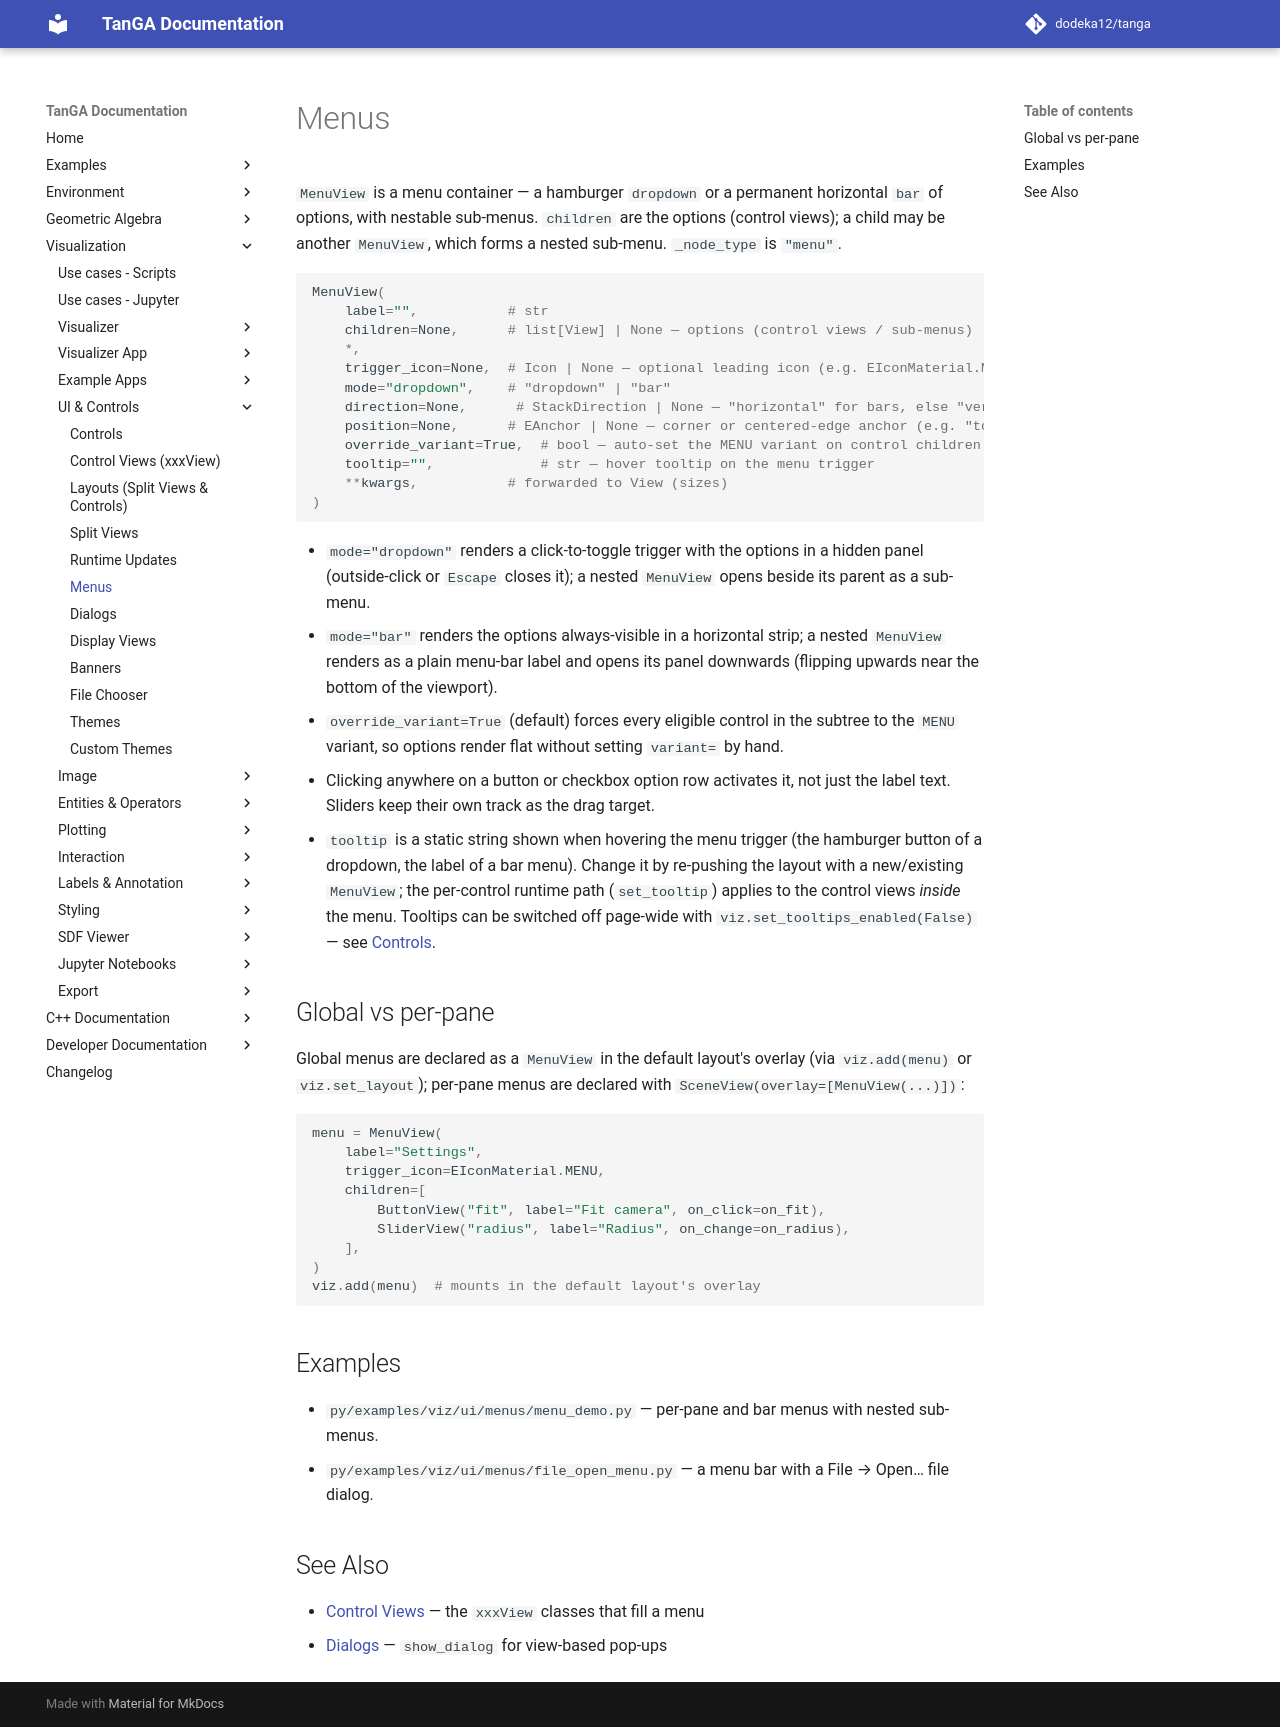

repository: dodeka12/tanga · page: v2.27.0-rc3/py/viz/ui/menus/index.html · generator: mkdocs

# Menus

`MenuView` is a menu container — a hamburger `dropdown` or a permanent horizontal
`bar` of options, with nestable sub-menus.  `children` are the options (control
views); a child may be another `MenuView`, which forms a nested sub-menu.
`_node_type` is `"menu"`.

```python
MenuView(
    label="",           # str
    children=None,      # list[View] | None — options (control views / sub-menus)
    *,
    trigger_icon=None,  # Icon | None — optional leading icon (e.g. EIconMaterial.MENU)
    mode="dropdown",    # "dropdown" | "bar"
    direction=None,      # StackDirection | None — "horizontal" for bars, else "vertical"
    position=None,      # EAnchor | None — corner or centered-edge anchor (e.g. "top-right", "bottom")
    override_variant=True,  # bool — auto-set the MENU variant on control children
    tooltip="",             # str — hover tooltip on the menu trigger
    **kwargs,           # forwarded to View (sizes)
)
```

- `mode="dropdown"` renders a click-to-toggle trigger with the options in a
  hidden panel (outside-click or `Escape` closes it); a nested `MenuView` opens
  beside its parent as a sub-menu.
- `mode="bar"` renders the options always-visible in a horizontal strip; a
  nested `MenuView` renders as a plain menu-bar label and opens its panel
  downwards (flipping upwards near the bottom of the viewport).
- `override_variant=True` (default) forces every eligible control in the subtree
  to the `MENU` variant, so options render flat without setting `variant=` by
  hand.
- Clicking anywhere on a button or checkbox option row activates it, not just
  the label text.  Sliders keep their own track as the drag target.
- `tooltip` is a static string shown when hovering the menu trigger (the
  hamburger button of a dropdown, the label of a bar menu).  Change it by
  re-pushing the layout with a new/existing `MenuView`; the per-control
  runtime path (`set_tooltip`) applies to the control views *inside* the menu.
  Tooltips can be switched off page-wide with
  `viz.set_tooltips_enabled(False)` — see [Controls](controls.md#tooltips).

## Global vs per-pane

Global menus are declared as a `MenuView` in the default layout's overlay (via
`viz.add(menu)` or `viz.set_layout`); per-pane menus are declared with
`SceneView(overlay=[MenuView(...)])`:

```python
menu = MenuView(
    label="Settings",
    trigger_icon=EIconMaterial.MENU,
    children=[
        ButtonView("fit", label="Fit camera", on_click=on_fit),
        SliderView("radius", label="Radius", on_change=on_radius),
    ],
)
viz.add(menu)  # mounts in the default layout's overlay
```

## Examples

- `py/examples/viz/ui/menus/menu_demo.py` — per-pane and bar menus with nested
  sub-menus.
- `py/examples/viz/ui/menus/file_open_menu.py` — a menu bar with a File → Open…
  file dialog.

## See Also

- [Control Views](control-views.md) — the `xxxView` classes that fill a menu
- [Dialogs](dialogs.md) — `show_dialog` for view-based pop-ups
